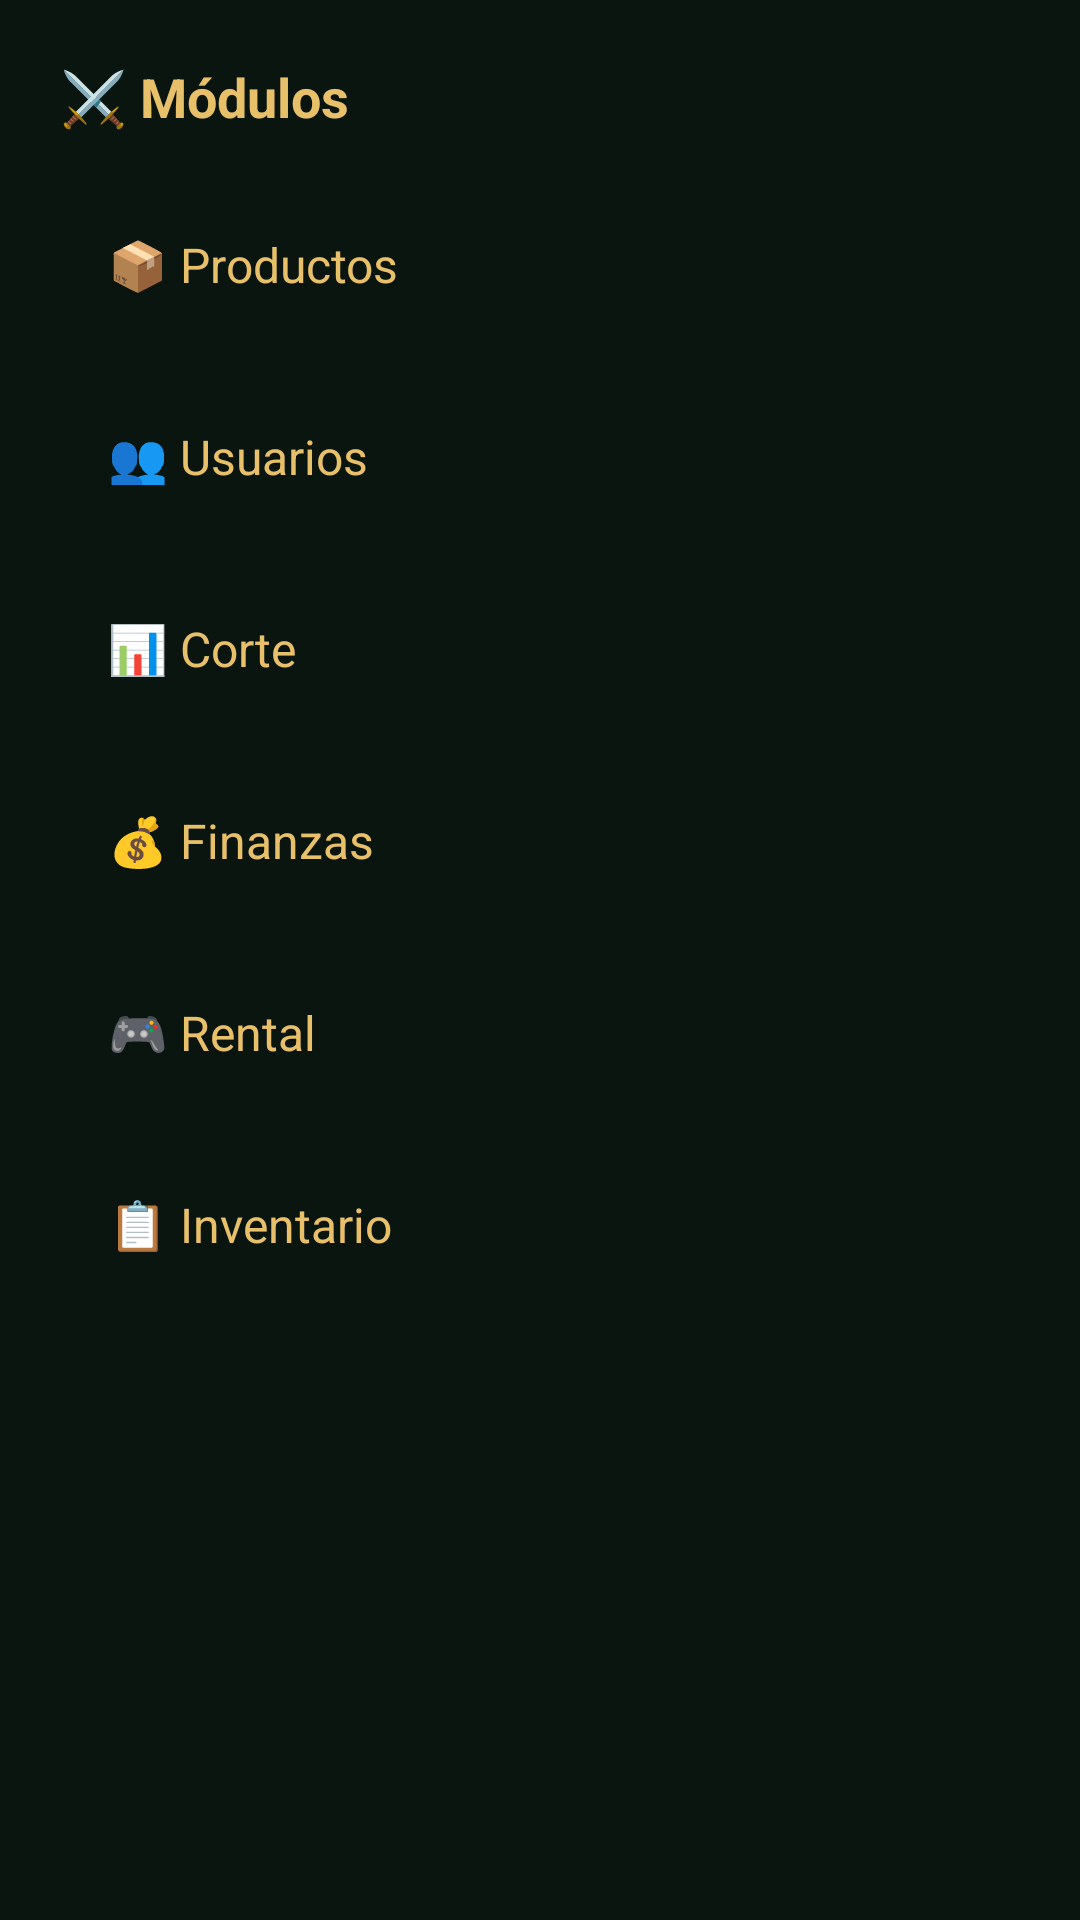

Write the Android layout XML for this screen, with the resource values it uses.
<!-- AndroidManifest.xml: application theme Theme.DulcesNC -->
<!-- res/layout/dialog_module_menu.xml -->
<?xml version="1.0" encoding="utf-8"?>
<LinearLayout xmlns:android="http://schemas.android.com/apk/res/android"    xmlns:app="http://schemas.android.com/apk/res-auto"    android:layout_width="@dimen/module_menu_width"    android:layout_height="wrap_content"    android:background="@color/bg_main"    android:orientation="vertical"    android:padding="@dimen/space_xl">    <TextView        android:layout_width="wrap_content"        android:layout_height="wrap_content"        android:layout_marginBottom="@dimen/space_lg"        android:text="⚔️ Módulos"        android:textColor="@color/gold_light"        android:textSize="@dimen/text_xl"        android:textStyle="bold" />    <androidx.cardview.widget.CardView        android:id="@+id/cardVentas"        android:layout_width="match_parent"        android:layout_height="@dimen/card_height_md"        android:layout_marginBottom="@dimen/space_sm"        android:background="@drawable/zelda_selector"        android:clickable="true"        android:focusable="true"        app:cardBackgroundColor="@android:color/transparent"        app:cardCornerRadius="@dimen/corner_md"        app:cardElevation="0dp">        <TextView            android:layout_width="match_parent"            android:layout_height="match_parent"            android:gravity="center_vertical"            android:paddingHorizontal="@dimen/space_lg"            android:text="📦 Productos"            android:textColor="@color/gold_light"            android:textSize="@dimen/text_lg" />    </androidx.cardview.widget.CardView>    <androidx.cardview.widget.CardView        android:id="@+id/cardUsuarios"        android:layout_width="match_parent"        android:layout_height="@dimen/card_height_md"        android:layout_marginBottom="@dimen/space_sm"        android:background="@drawable/zelda_selector"        android:clickable="true"        android:focusable="true"        app:cardBackgroundColor="@android:color/transparent"        app:cardCornerRadius="@dimen/corner_md"        app:cardElevation="0dp">        <TextView            android:layout_width="match_parent"            android:layout_height="match_parent"            android:gravity="center_vertical"            android:paddingHorizontal="@dimen/space_lg"            android:text="👥 Usuarios"            android:textColor="@color/gold_light"            android:textSize="@dimen/text_lg" />    </androidx.cardview.widget.CardView>    <androidx.cardview.widget.CardView        android:id="@+id/cardCorte"        android:layout_width="match_parent"        android:layout_height="@dimen/card_height_md"        android:layout_marginBottom="@dimen/space_sm"        android:background="@drawable/zelda_selector"        android:clickable="true"        android:focusable="true"        app:cardBackgroundColor="@android:color/transparent"        app:cardCornerRadius="@dimen/corner_md"        app:cardElevation="0dp">        <TextView            android:layout_width="match_parent"            android:layout_height="match_parent"            android:gravity="center_vertical"            android:paddingHorizontal="@dimen/space_lg"            android:text="📊 Corte"            android:textColor="@color/gold_light"            android:textSize="@dimen/text_lg" />    </androidx.cardview.widget.CardView>    <androidx.cardview.widget.CardView        android:id="@+id/cardFinanzas"        android:layout_width="match_parent"        android:layout_height="@dimen/card_height_md"        android:layout_marginBottom="@dimen/space_sm"        android:background="@drawable/zelda_selector"        android:clickable="true"        android:focusable="true"        app:cardBackgroundColor="@android:color/transparent"        app:cardCornerRadius="@dimen/corner_md"        app:cardElevation="0dp">        <TextView            android:layout_width="match_parent"            android:layout_height="match_parent"            android:gravity="center_vertical"            android:paddingHorizontal="@dimen/space_lg"            android:text="💰 Finanzas"            android:textColor="@color/gold_light"            android:textSize="@dimen/text_lg" />    </androidx.cardview.widget.CardView>    <androidx.cardview.widget.CardView        android:id="@+id/cardRental"        android:layout_width="match_parent"        android:layout_height="@dimen/card_height_md"        android:layout_marginBottom="@dimen/space_sm"        android:background="@drawable/zelda_selector"        android:clickable="true"        android:focusable="true"        app:cardBackgroundColor="@android:color/transparent"        app:cardCornerRadius="@dimen/corner_md"        app:cardElevation="0dp">        <TextView            android:layout_width="match_parent"            android:layout_height="match_parent"            android:gravity="center_vertical"            android:paddingHorizontal="@dimen/space_lg"            android:text="🎮 Rental"            android:textColor="@color/gold_light"            android:textSize="@dimen/text_lg" />    </androidx.cardview.widget.CardView>    <androidx.cardview.widget.CardView        android:id="@+id/cardInventario"        android:layout_width="match_parent"        android:layout_height="@dimen/card_height_md"        android:background="@drawable/zelda_selector"        android:clickable="true"        android:focusable="true"        app:cardBackgroundColor="@android:color/transparent"        app:cardCornerRadius="@dimen/corner_md"        app:cardElevation="0dp">        <TextView            android:layout_width="match_parent"            android:layout_height="match_parent"            android:gravity="center_vertical"            android:paddingHorizontal="@dimen/space_lg"            android:text="📋 Inventario"            android:textColor="@color/gold_light"            android:textSize="@dimen/text_lg" />    </androidx.cardview.widget.CardView></LinearLayout>
<!-- resources referenced by this layout -->
<resources>
  <color name="bg_main">#0a1510</color>
  <color name="gold_light">#e8c06a</color>
  <dimen name="card_height_md">56dp</dimen>
  <dimen name="corner_md">12dp</dimen>
  <dimen name="module_menu_width">320dp</dimen>
  <dimen name="space_lg">16dp</dimen>
  <dimen name="space_sm">8dp</dimen>
  <dimen name="space_xl">20dp</dimen>
  <dimen name="text_lg">16sp</dimen>
  <dimen name="text_xl">18sp</dimen>
  <!-- drawable zelda_selector (drawable) -->
  <?xml version="1.0" encoding="utf-8"?>
  <selector xmlns:android="http://schemas.android.com/apk/res/android">
      <item android:state_pressed="true" android:drawable="@drawable/zelda_panel_pressed" />
      <item android:drawable="@drawable/zelda_panel" />
  </selector>
  <style name="Theme.DulcesNC" parent="Theme.MaterialComponents.Light.NoActionBar">
          <item name="colorPrimary">@color/primary</item>
          <item name="colorPrimaryVariant">@color/primary_dark</item>
          <item name="colorOnPrimary">@color/text_on_primary</item>
          <item name="colorSecondary">@color/primary_light</item>
          <item name="colorOnSecondary">@color/text_on_primary</item>
          <item name="android:windowBackground">@color/bg_main</item>
          <item name="android:statusBarColor">@color/bg_main</item>
          <item name="android:navigationBarColor">@color/bg_main</item>
          <item name="android:windowLightStatusBar">true</item>
      </style>
  <!-- drawable zelda_panel_pressed (drawable) -->
  <?xml version="1.0" encoding="utf-8"?>
  <layer-list xmlns:android="http://schemas.android.com/apk/res/android">
      <item
          android:bottom="2dp"
          android:left="2dp"
          android:right="3dp"
          android:top="3dp">
          <shape android:shape="rectangle">
              <solid android:color="@color/shadow_dark" />
              <corners android:radius="14dp" />
          </shape>
      </item>
      <item
          android:bottom="2dp"
          android:left="2dp"
          android:right="2dp"
          android:top="2dp">
          <shape android:shape="rectangle">
              <solid android:color="@color/gold" />
              <corners android:radius="12dp" />
          </shape>
      </item>
      <item
          android:bottom="4dp"
          android:left="4dp"
          android:right="4dp"
          android:top="4dp">
          <shape android:shape="rectangle">
              <solid android:color="@color/zelda_panel_bg_active" />
              <corners android:radius="10dp" />
          </shape>
      </item>
  </layer-list>
  <!-- drawable zelda_panel (drawable) -->
  <?xml version="1.0" encoding="utf-8"?>
  <layer-list xmlns:android="http://schemas.android.com/apk/res/android">
      
      <item
          android:bottom="2dp"
          android:left="2dp"
          android:right="2dp"
          android:top="2dp">
          <shape android:shape="rectangle">
              <solid android:color="@color/shadow_dark" />
              <corners android:radius="14dp" />
          </shape>
      </item>
      
      <item
          android:bottom="1.5dp"
          android:left="1.5dp"
          android:right="1.5dp"
          android:top="1.5dp">
          <shape android:shape="rectangle">
              <solid android:color="@color/zelda_wood" />
              <corners android:radius="13dp" />
          </shape>
      </item>
      
      <item
          android:bottom="4dp"
          android:left="4dp"
          android:right="4dp"
          android:top="4dp">
          <shape android:shape="rectangle">
              <solid android:color="@color/zelda_panel_bg" />
              <corners android:radius="12dp" />
          </shape>
      </item>
  </layer-list>
  <color name="primary">#217438</color>
  <color name="primary_dark">#1A5A2B</color>
  <color name="text_on_primary">#FFFFFF</color>
  <color name="primary_light">#2E8B4E</color>
  <color name="shadow_dark">#060d09</color>
  <color name="gold">#d4a84b</color>
  <color name="zelda_panel_bg_active">#1a2f20</color>
  <color name="zelda_wood">#4a3520</color>
  <color name="zelda_panel_bg">#2a4030</color>
</resources>
